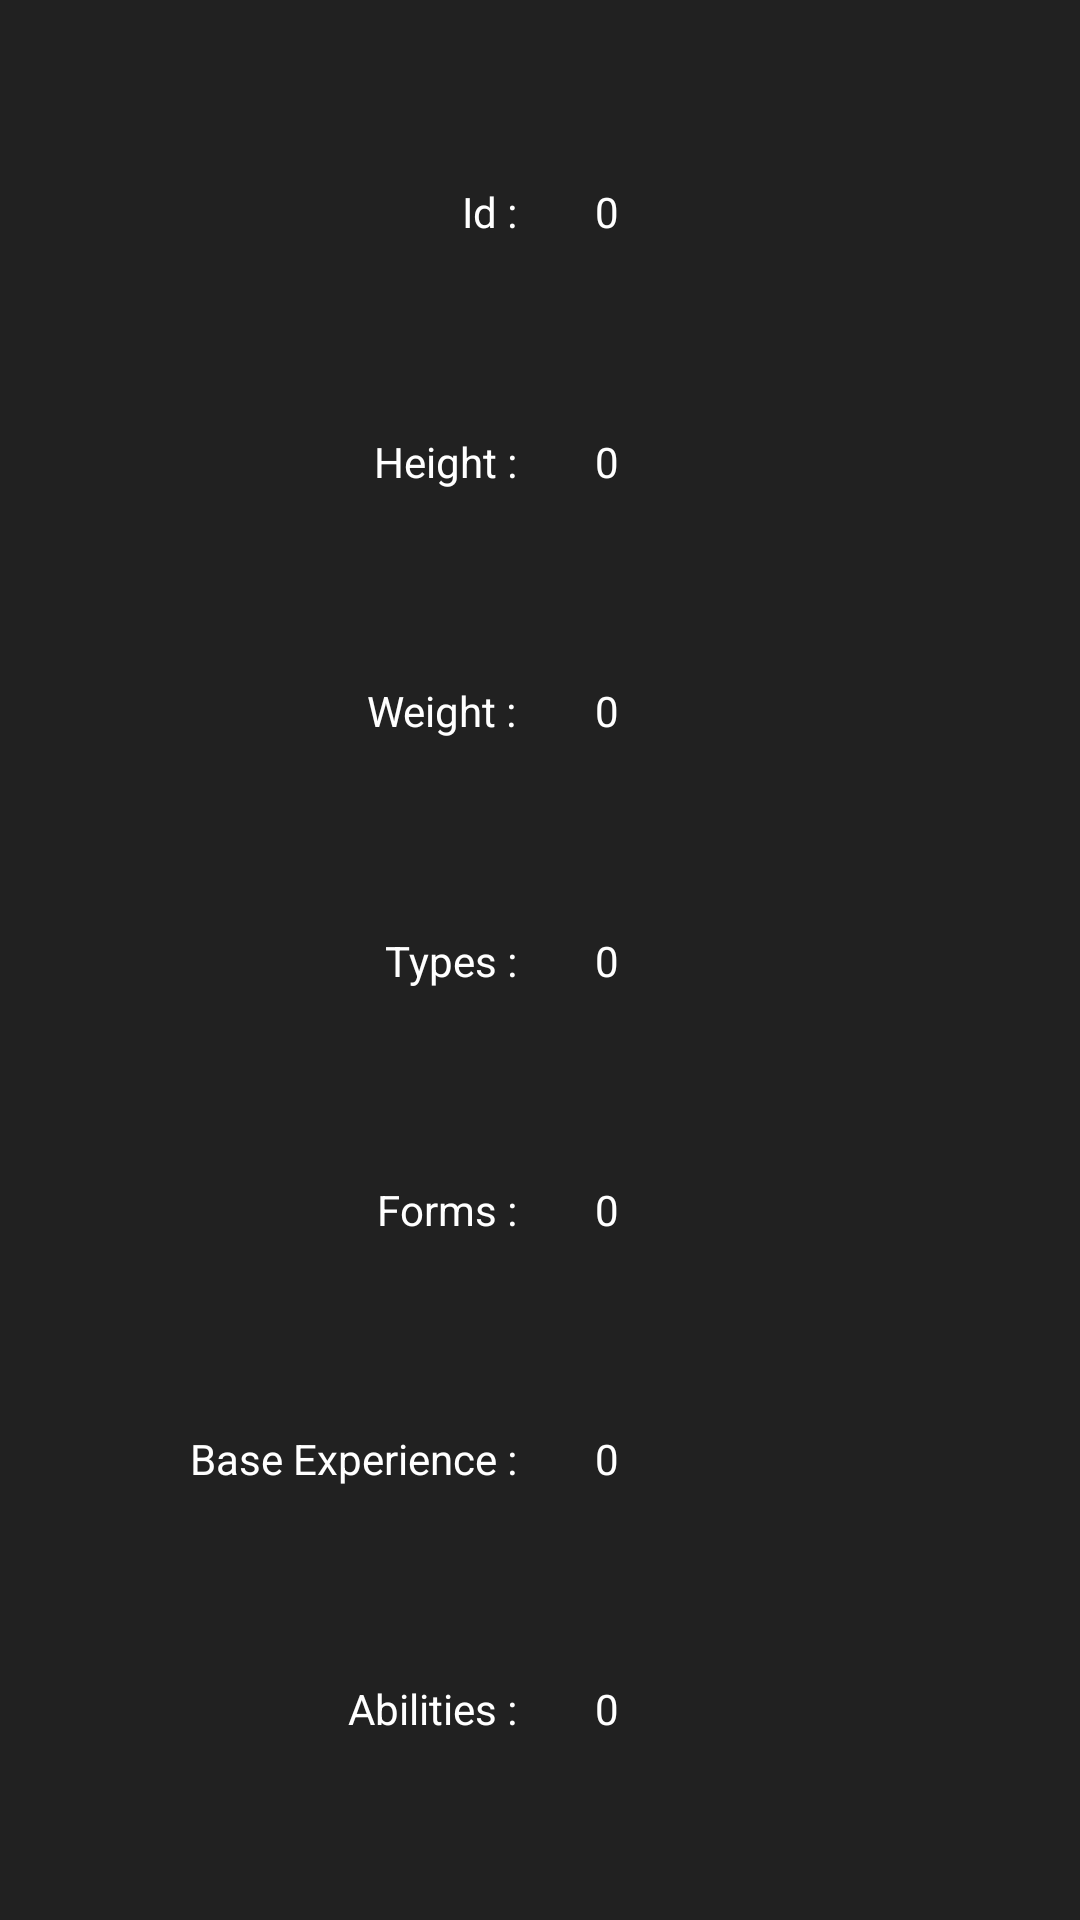

Reconstruct the res/layout file that produces this screen, plus the resources it refers to.
<!-- AndroidManifest.xml: application theme AppTheme -->
<!-- res/layout/activity_details.xml -->
<?xml version="1.0" encoding="utf-8"?>
<androidx.constraintlayout.widget.ConstraintLayout xmlns:android="http://schemas.android.com/apk/res/android"
    xmlns:app="http://schemas.android.com/apk/res-auto"
    xmlns:tools="http://schemas.android.com/tools"
    android:id="@+id/root"
    android:layout_width="match_parent"
    android:layout_height="match_parent"
    android:background="@color/Back"
    tools:context=".Details">

    <TextView
        android:id="@+id/FormsText"
        android:layout_width="wrap_content"
        android:layout_height="wrap_content"
        android:padding="3dp"
        android:text="@string/forms"
        android:textColor="#FFFFFF"
        app:layout_constraintEnd_toEndOf="@+id/WeightText"
        app:layout_constraintTop_toTopOf="@+id/forms" />

    <ImageView
        android:id="@+id/pokeImage"
        android:layout_width="wrap_content"
        android:layout_height="wrap_content"
        app:layout_constraintEnd_toEndOf="parent"
        app:layout_constraintStart_toStartOf="parent"
        app:layout_constraintTop_toTopOf="parent" />

    <TextView
        android:id="@+id/id"
        android:layout_width="wrap_content"
        android:layout_height="wrap_content"
        android:layout_marginStart="20dp"
        android:background="@color/Back"
        android:padding="3dp"
        android:text="@string/_0"
        android:textColor="#FFFFFF"
        app:layout_constraintBottom_toTopOf="@+id/height"
        app:layout_constraintStart_toEndOf="@+id/idText"
        app:layout_constraintTop_toBottomOf="@id/pokeImage" />

    <TextView
        android:id="@+id/height"
        android:layout_width="wrap_content"
        android:layout_height="wrap_content"
        android:layout_marginStart="20dp"
        android:background="@color/Back"
        android:padding="3dp"
        android:text="@string/_0"
        android:textColor="#FFFFFF"
        app:layout_constraintBottom_toTopOf="@+id/weight"
        app:layout_constraintStart_toEndOf="@+id/HeightText"
        app:layout_constraintTop_toBottomOf="@+id/id" />

    <TextView
        android:id="@+id/be"
        android:layout_width="wrap_content"
        android:layout_height="wrap_content"
        android:layout_marginStart="20dp"
        android:background="@color/Back"
        android:padding="3dp"
        android:text="@string/_0"
        android:textColor="#FFFFFF"
        app:layout_constraintBottom_toTopOf="@+id/ability"
        app:layout_constraintStart_toEndOf="@+id/BeText"
        app:layout_constraintTop_toBottomOf="@+id/forms" />

    <TextView
        android:id="@+id/ability"
        android:layout_width="wrap_content"
        android:layout_height="wrap_content"
        android:layout_marginStart="20dp"
        android:background="@color/Back"
        android:padding="3dp"
        android:text="@string/_0"
        android:textAlignment="viewStart"
        android:textColor="#FFFFFF"
        app:layout_constraintBottom_toBottomOf="parent"
        app:layout_constraintStart_toEndOf="@+id/AbilityText"
        app:layout_constraintTop_toBottomOf="@+id/be" />

    <TextView
        android:id="@+id/forms"
        android:layout_width="wrap_content"
        android:layout_height="wrap_content"
        android:layout_marginStart="20dp"
        android:background="@color/Back"
        android:padding="3dp"
        android:text="@string/_0"
        android:textColor="#FFFFFF"
        app:layout_constraintBottom_toTopOf="@+id/be"
        app:layout_constraintStart_toEndOf="@+id/FormsText"
        app:layout_constraintTop_toBottomOf="@+id/types" />

    <TextView
        android:id="@+id/types"
        android:layout_width="wrap_content"
        android:layout_height="wrap_content"
        android:layout_marginStart="20dp"
        android:background="@color/Back"
        android:padding="3dp"
        android:text="@string/_0"
        android:textColor="#FFFFFF"
        app:layout_constraintBottom_toTopOf="@+id/forms"
        app:layout_constraintStart_toEndOf="@+id/TypeText"
        app:layout_constraintTop_toBottomOf="@+id/weight" />

    <TextView
        android:id="@+id/weight"
        android:layout_width="wrap_content"
        android:layout_height="wrap_content"
        android:layout_marginStart="20dp"
        android:background="@color/Back"
        android:padding="3dp"
        android:text="@string/_0"
        android:textColor="#FFFFFF"
        app:layout_constraintBottom_toTopOf="@+id/types"
        app:layout_constraintStart_toEndOf="@+id/WeightText"
        app:layout_constraintTop_toBottomOf="@+id/height" />

    <TextView
        android:id="@+id/idText"
        android:layout_width="wrap_content"
        android:layout_height="wrap_content"
        android:padding="3dp"
        android:text="@string/id"
        android:textColor="#FFFFFF"
        app:layout_constraintEnd_toEndOf="parent"
        app:layout_constraintHorizontal_bias="0.45"
        app:layout_constraintStart_toStartOf="parent"
        app:layout_constraintTop_toTopOf="@+id/id" />

    <TextView
        android:id="@+id/HeightText"
        android:layout_width="wrap_content"
        android:layout_height="wrap_content"
        android:padding="3dp"
        android:text="@string/height"
        android:textColor="#FFFFFF"
        app:layout_constraintEnd_toEndOf="@+id/idText"
        app:layout_constraintTop_toTopOf="@+id/height" />

    <TextView
        android:id="@+id/WeightText"
        android:layout_width="wrap_content"
        android:layout_height="wrap_content"
        android:padding="3dp"
        android:text="@string/weight"
        android:textColor="#FFFFFF"
        app:layout_constraintEnd_toEndOf="@+id/HeightText"
        app:layout_constraintTop_toTopOf="@+id/weight" />

    <TextView
        android:id="@+id/AbilityText"
        android:layout_width="wrap_content"
        android:layout_height="wrap_content"
        android:padding="3dp"
        android:text="@string/abilities"
        android:textColor="#FFFFFF"
        app:layout_constraintEnd_toEndOf="@+id/WeightText"
        app:layout_constraintTop_toTopOf="@+id/ability" />

    <TextView
        android:id="@+id/BeText"
        android:layout_width="wrap_content"
        android:layout_height="wrap_content"
        android:padding="3dp"
        android:text="@string/base_experience"
        android:textColor="#FFFFFF"
        app:layout_constraintEnd_toEndOf="@+id/WeightText"
        app:layout_constraintTop_toTopOf="@+id/be" />

    <TextView
        android:id="@+id/TypeText"
        android:layout_width="wrap_content"
        android:layout_height="wrap_content"
        android:padding="3dp"
        android:text="@string/types_"
        android:textColor="#FFFFFF"
        app:layout_constraintEnd_toEndOf="@+id/WeightText"
        app:layout_constraintTop_toTopOf="@+id/types" />

    <TextView
        android:id="@+id/name"
        android:layout_width="wrap_content"
        android:layout_height="wrap_content"
        android:text="@string/_0"
        android:layout_marginBottom="10dp"
        android:textStyle="bold"
        android:textColor="#FFFFFF"
        android:textSize="20sp"
        app:layout_constraintBottom_toBottomOf="@id/pokeImage"
        app:layout_constraintEnd_toEndOf="parent"
        app:layout_constraintStart_toStartOf="parent"
        tools:layout_editor_absoluteY="35dp" />
</androidx.constraintlayout.widget.ConstraintLayout>
<!-- resources referenced by this layout -->
<resources>
  <color name="Back">#212121</color>
  <string name="_0">0</string>
  <string name="abilities">Abilities :</string>
  <string name="base_experience">Base Experience :</string>
  <string name="forms">Forms :</string>
  <string name="height">Height :</string>
  <string name="id">Id :</string>
  <string name="types_">Types :</string>
  <string name="weight">Weight :</string>
  <style name="AppTheme" parent="Theme.AppCompat.Light.DarkActionBar">
          
          <item name="colorPrimary">@android:color/holo_orange_dark</item>
          <item name="colorPrimaryDark">@color/colorPrimaryDark</item>
          <item name="colorAccent">@color/colorAccent</item>
      </style>
  <color name="colorPrimaryDark">#3700B3</color>
  <color name="colorAccent">#03DAC5</color>
</resources>
